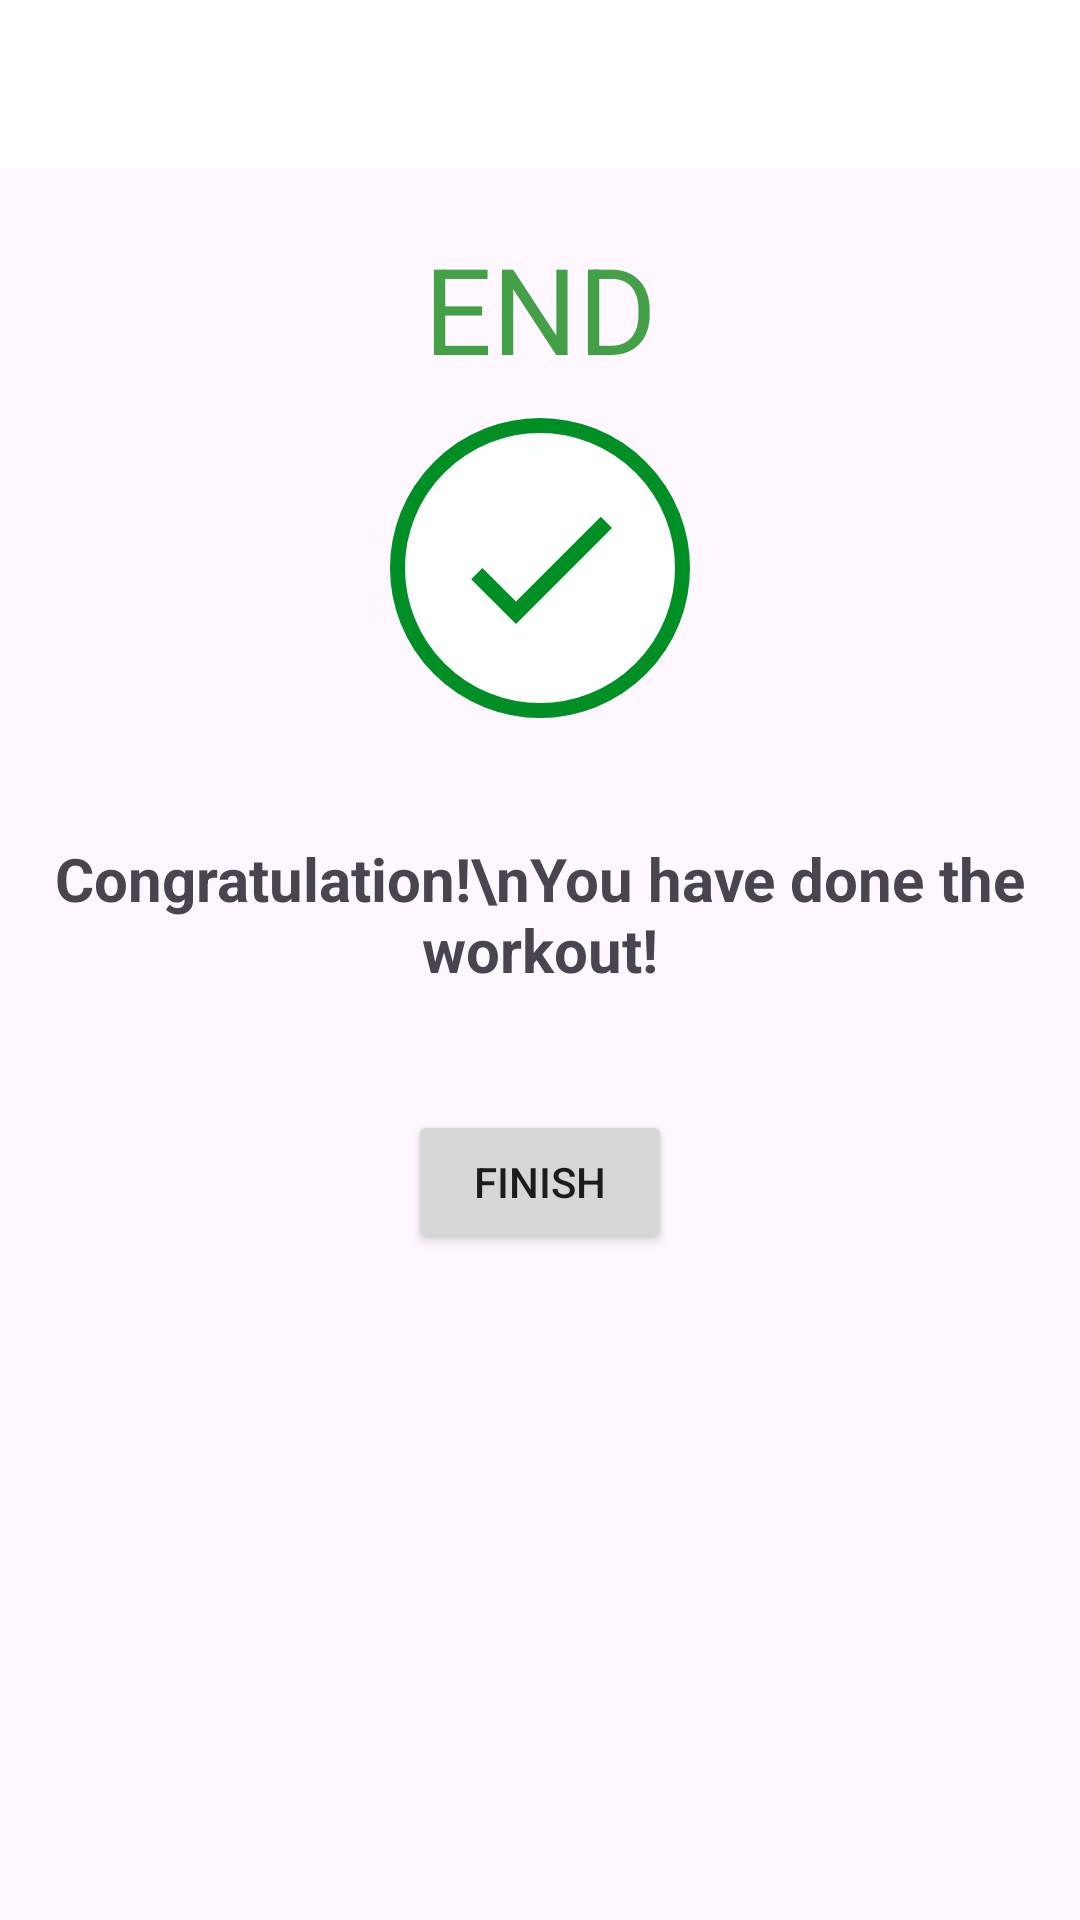

Android layout source for this screen:
<!-- AndroidManifest.xml: application theme Theme.7MinuateWorkout -->
<!-- res/layout/activity_finish.xml -->
<?xml version="1.0" encoding="utf-8"?>
<androidx.constraintlayout.widget.ConstraintLayout xmlns:android="http://schemas.android.com/apk/res/android"
    xmlns:app="http://schemas.android.com/apk/res-auto"
    xmlns:tools="http://schemas.android.com/tools"
    android:layout_width="match_parent"
    android:layout_height="match_parent"
    tools:context=".FinishActivity">

    <androidx.appcompat.widget.Toolbar
        app:layout_constraintTop_toTopOf="parent"
        android:layout_width="match_parent"
        android:layout_height="?android:attr/actionBarSize"
        android:id="@+id/toolBarFinish"
        android:theme="@style/ToolbarTheme"
        android:background="@color/white"
        app:titleTextColor="@color/colorPrimary"/>


    <TextView
        android:layout_width="wrap_content"
        android:layout_height="wrap_content"
        android:id="@+id/txtEnd"
        android:text="END"
        android:textSize="40sp"
        android:textColor="#43A047"
        app:layout_constraintStart_toStartOf="parent"
        app:layout_constraintEnd_toEndOf="parent"
        app:layout_constraintTop_toBottomOf="@+id/toolBarFinish"
        android:layout_marginTop="20dp"/>

    <FrameLayout
        android:id="@+id/flEndView"
        android:layout_width="100dp"
        android:layout_height="100dp"
        android:layout_marginTop="10dp"
        android:background="@drawable/item_circular_color_accent_border"
        app:layout_constraintEnd_toEndOf="parent"
        app:layout_constraintStart_toStartOf="parent"
        app:layout_constraintTop_toBottomOf="@+id/txtEnd"
        app:layout_goneMarginTop="25dp">

        <ImageView
            android:layout_width="wrap_content"
            android:layout_height="wrap_content"
            android:src="@drawable/baseline_done_24"
            android:layout_gravity="center"/>

    </FrameLayout>

    <TextView
        android:layout_width="wrap_content"
        android:layout_height="wrap_content"
        android:id="@+id/txtCongratulation"
        android:gravity="center"
        android:text="Congratulation!\nYou have done the workout!"
        android:textSize="20sp"
        android:textStyle="bold"
        app:layout_constraintStart_toStartOf="parent"
        app:layout_constraintEnd_toEndOf="parent"
        app:layout_constraintTop_toBottomOf="@+id/flEndView"
        android:layout_marginTop="40dp"/>

    <Button
        android:layout_width="wrap_content"
        android:layout_height="wrap_content"
        android:id="@+id/btnFinish"
        android:text="FINISH"
        app:layout_constraintStart_toStartOf="parent"
        app:layout_constraintEnd_toEndOf="parent"
        app:layout_constraintTop_toBottomOf="@+id/txtCongratulation"
        android:layout_marginTop="40dp"/>


</androidx.constraintlayout.widget.ConstraintLayout>
<!-- resources referenced by this layout -->
<resources>
  <color name="colorPrimary">#B2212121</color>
  <color name="white">#FFFFFFFF</color>
  <!-- drawable baseline_done_24 (drawable) -->
  <vector android:height="64dp"
      android:viewportHeight="24" android:viewportWidth="24"
      android:width="64dp" xmlns:android="http://schemas.android.com/apk/res/android">
      <path android:fillColor="@color/colorAccent" android:pathData="M9,16.2L4.8,12l-1.4,1.4L9,19 21,7l-1.4,-1.4L9,16.2z"/>
  </vector>
  <!-- drawable item_circular_color_accent_border (drawable) -->
  <?xml version="1.0" encoding="utf-8"?>
  <shape xmlns:android="http://schemas.android.com/apk/res/android"
      android:shape="oval">
      <stroke
          android:width="5dp"
          android:color="@color/colorAccent"/>
      <solid
          android:color="@color/white"/>
  
  </shape>
  <style name="ToolbarTheme" parent="@style/ThemeOverlay.MaterialComponents.ActionBar">
          <item name="colorControlNormal">@color/toolbar_color_control_normal</item>
      </style>
  <style name="Theme.7MinuateWorkout" parent="Base.Theme.7MinuateWorkout" />
  <color name="colorAccent">#008F24</color>
  <color name="toolbar_color_control_normal">#000000</color>
  <style name="Base.Theme.7MinuateWorkout" parent="Theme.Material3.DayNight.NoActionBar">
          
          
      </style>
</resources>
